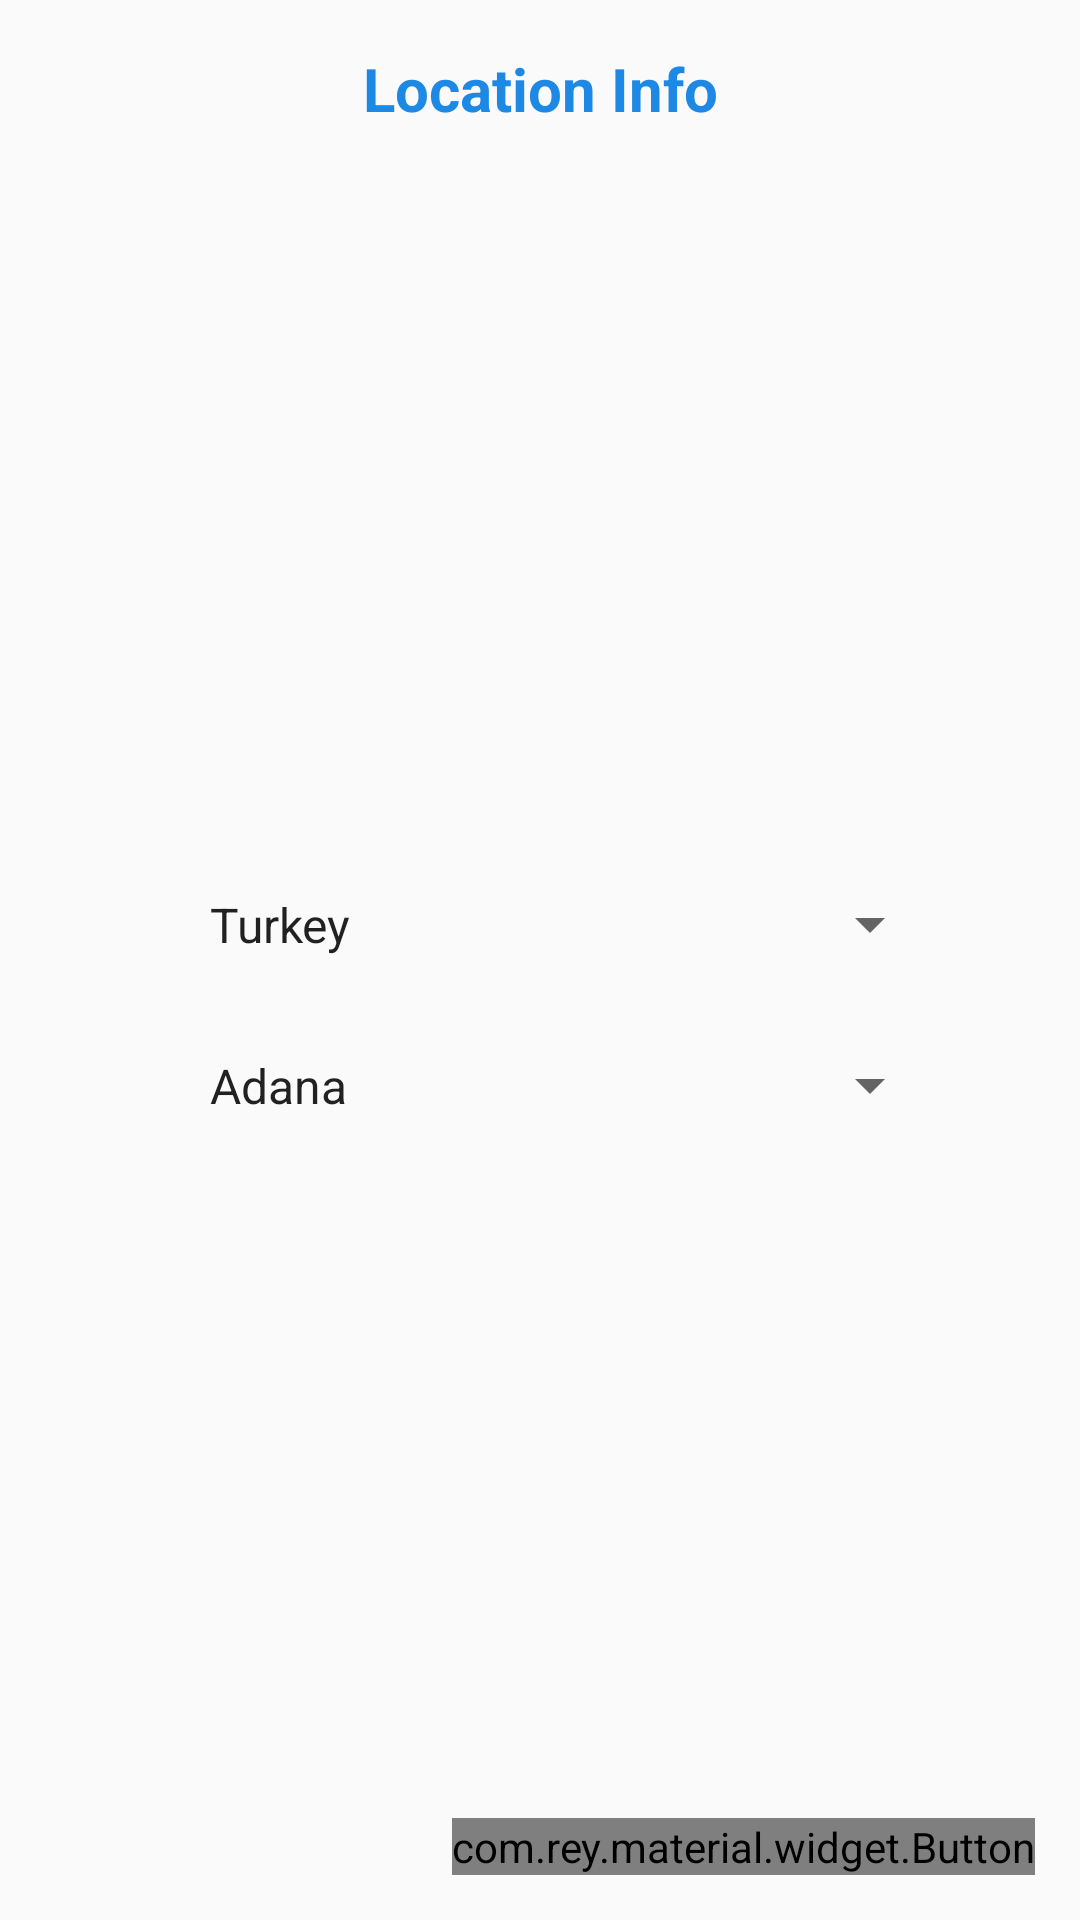

The Android layout XML behind this screen, and the referenced resources:
<!-- AndroidManifest.xml: application theme AppTheme -->
<!-- res/layout/fragment_location_info.xml -->
<FrameLayout xmlns:android="http://schemas.android.com/apk/res/android"
    xmlns:tools="http://schemas.android.com/tools"
    android:layout_width="match_parent"
    android:layout_height="match_parent"
    tools:context="com.boshware.fitciti.SignUp.LocationInfoFragment"
    xmlns:app="http://schemas.android.com/apk/res-auto">

    <RelativeLayout
        android:layout_width="match_parent"
        android:layout_height="match_parent">



        <TextView
            style="@style/styleTextView"
            android:layout_width="match_parent"
            android:layout_height="wrap_content"
            android:layout_alignParentTop="true"
            android:layout_centerHorizontal="true"
            android:text="@string/fliTxtLocationInfo"
            android:textSize="20sp"/>





        <LinearLayout
            android:layout_width="match_parent"
            android:layout_height="match_parent"
            android:layout_margin="16dp"
            android:gravity="center"
            android:orientation="vertical"
            android:paddingLeft="30dp"
            android:paddingRight="30dp"
            android:paddingTop="30dp">





            <Spinner
                android:padding="16dp"
                style="@style/styleSpinner"
                android:layout_width="match_parent"
                android:layout_height="wrap_content"
                android:id="@+id/fliCountry"
                android:prompt="@string/fpiGoal"
                android:entries="@array/fliCountry"
                android:spinnerMode="dialog">
            </Spinner>


            <Spinner
                android:padding="16dp"
                style="@style/styleSpinner"
                android:layout_width="match_parent"
                android:layout_height="wrap_content"
                android:id="@+id/fliProvince"
                android:prompt="@string/fpiGoal"
                android:entries="@array/fliTurkeyProvince"
                android:spinnerMode="dialog">
            </Spinner>









        </LinearLayout>

        <com.rey.material.widget.Button
            android:id="@+id/fliBtnNext"
            style="@style/styleButton"
            android:layout_width="wrap_content"
            android:layout_height="wrap_content"
            android:layout_alignParentBottom="true"
            android:layout_alignParentEnd="true"
            android:layout_margin="15dp"
            android:text="@string/fliBtnNext"
            app:rd_rippleType="wave"
            app:rd_style="@style/Material.Drawable.Ripple.Wave.Light"/>

    </RelativeLayout>


</FrameLayout>
<!-- resources referenced by this layout -->
<resources>
  <string-array name="fliCountry">
          <item>Turkey</item>
      </string-array>
  <string name="fliBtnNext">Lets Go</string>
  <string name="fliTxtLocationInfo">Location Info</string>
  <string name="fpiGoal">Goal</string>
  <style name="styleButton">
          <item name="android:textAlignment">center</item>
          
          <item name="android:gravity">center_vertical</item>
          <item name="android:layout_margin">16dp</item>
          <item name="android:textColor">#BBDEFB</item>
          <item name="android:textStyle">bold</item>
          <item name="android:textAppearance">?android:textAppearanceMedium</item>
          <item name="android:background">@color/colorPrimaryDark</item>
      </style>
  <style name="styleSpinner">
          <item name="android:padding">16dp</item>
          <item name="android:textColor">@color/colorEdtText</item>
          <item name="android:textStyle">bold</item>
          <item name="android:textAppearance">?android:textAppearanceMedium</item>
      </style>
  <style name="styleTextView">
          <item name="android:layout_width">match_parent</item>
          
          <item name="android:gravity">center</item>
          <item name="android:padding">16dp</item>
          <item name="android:textColor">@color/colorEdtText</item>
          <item name="android:textStyle">bold</item>
          <item name="android:textAppearance">?android:textAppearanceMedium</item>
      </style>
  <style name="AppTheme" parent="Theme.AppCompat.Light.NoActionBar">
          
          <item name="colorPrimary">@color/colorPrimary</item>
          <item name="colorAccent">@color/colorAccent</item>
          <item name="colorPrimaryDark">@color/colorPrimaryDark</item>
      </style>
  <color name="colorPrimaryDark">#303F9F</color>
  <color name="colorEdtText">#1E88E5</color>
  <color name="colorPrimary">#3F51B5</color>
  <color name="colorAccent">#64B5F6</color>
</resources>
